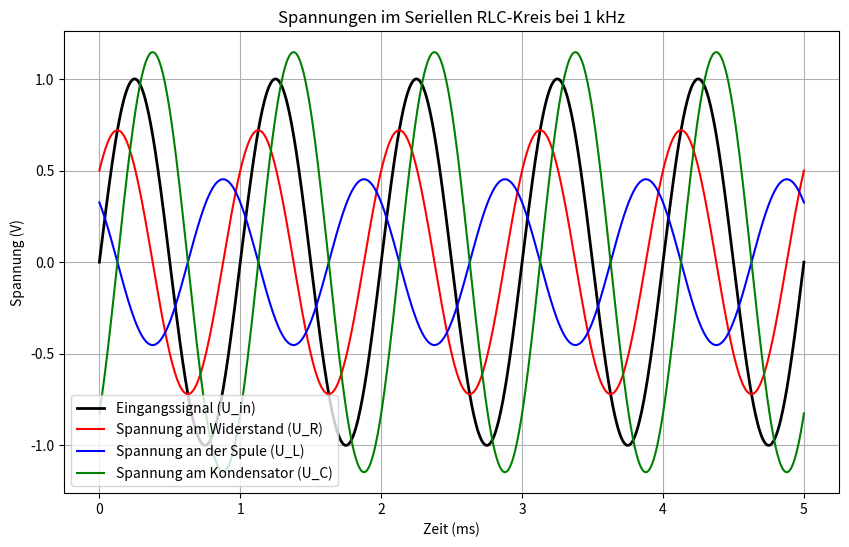

Write Python code to recreate this figure.
import numpy as np
import matplotlib.pyplot as plt

# Bauteilwerte
R = 100       # Ohm
L = 10e-3     # Henry
C = 1e-6      # Farad

# Eingangssignal
f = 1000      # Frequenz 1 kHz
omega = 2 * np.pi * f
t = np.linspace(0, 5/f, 1000)  # 5 Perioden

# Eingangsspannung (Amplitude 1V)
U_in = np.sin(omega * t)

# Impedanzen
Z_R = R
Z_L = 1j * omega * L
Z_C = 1 / (1j * omega * C)

# Gesamtimpedanz seriell
Z_total = Z_R + Z_L + Z_C

# Strom (komplex)
I = U_in[0] / abs(Z_total)  # Stromamplitude (bei 1V Eingang)

# Berechnung komplexer Strom mit Phase:
# Phase von Gesamtimpedanz: phi = arg(Z_total)
phi = np.angle(Z_total)
I_t = I * np.sin(omega * t - phi)

# Spannungen:
U_R = R * I_t
U_L = omega * L * I * np.cos(omega * t - phi)  # U_L = L * dI/dt = L * I * omega * cos(...)
U_C = (1 / (omega * C)) * I * np.cos(omega * t - phi - np.pi/2)  # Spannung am C = (1/omega C)*I*cos(... - 90°)

# Alternative: Berechnung über komplex Rechnung (korrekt)
I_complex = (1 / Z_total) * 1  # Eingangsspannung 1V, komplexer Strom
U_R_complex = I_complex * Z_R
U_L_complex = I_complex * Z_L
U_C_complex = I_complex * Z_C

# Jetzt im Zeitbereich:
U_R_t = np.abs(U_R_complex) * np.sin(omega * t + np.angle(U_R_complex))
U_L_t = np.abs(U_L_complex) * np.sin(omega * t + np.angle(U_L_complex))
U_C_t = np.abs(U_C_complex) * np.sin(omega * t + np.angle(U_C_complex))

plt.figure(figsize=(10,6))
plt.plot(t*1e3, U_in, label='Eingangssignal (U_in)', color='black', linewidth=2)
plt.plot(t*1e3, U_R_t, label='Spannung am Widerstand (U_R)', color='red')
plt.plot(t*1e3, U_L_t, label='Spannung an der Spule (U_L)', color='blue')
plt.plot(t*1e3, U_C_t, label='Spannung am Kondensator (U_C)', color='green')

plt.xlabel('Zeit (ms)')
plt.ylabel('Spannung (V)')
plt.title('Spannungen im Seriellen RLC-Kreis bei 1 kHz')
plt.legend()
plt.grid(True)
plt.show()